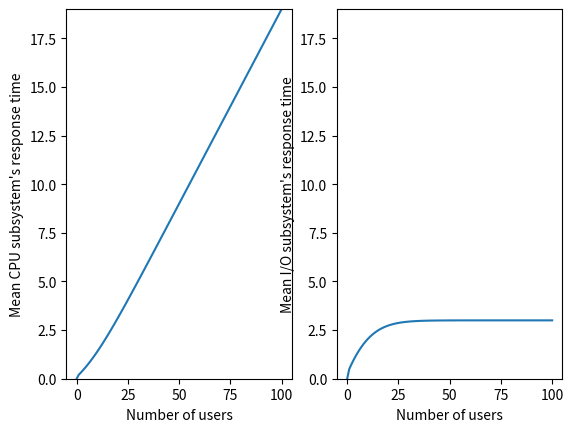

Write Python code to recreate this figure.
import matplotlib.pyplot as plt


def draw_plots(cpu_times, IO_times):
    assert len(cpu_times) == len(IO_times)
    x = [i for i in range(len(cpu_times))]
    ymax = max(max(cpu_times), max(IO_times))
    xlabel = "Number of users"
    plt.subplot(1,2,1)
    plt.plot(x, cpu_times)
    plt.xlabel(xlabel)
    plt.ylabel("Mean CPU subsystem's response time")
    plt.ylim(0, ymax)

    plt.subplot(1,2,2)
    plt.plot(x, IO_times)
    plt.xlabel(xlabel)
    plt.ylabel("Mean I/O subsystem's response time")
    plt.ylim(0, ymax)

    plt.show()


def mean_value_analysis(visit_rates, service_rates, num_users, N=None, T=None, lamb=None, disable_assertions=True):
    # N, T and lamb as optional input to provide memoization in case of repeated calls with increasing num_users
    # disable assertions (sanity checks) for increased performance; it tooks 75% more time with all the assertions
    num_queues = len(visit_rates)
    if not disable_assertions:
        assert len(visit_rates) == len(service_rates)
        assert num_queues > 0
        assert num_users >= 0
        assert (N is None and T is None and lamb is None) or (N is not None and T is not None and lamb is not None)
    if N is not None:
        if not disable_assertions:
            assert (len(N) == len(T) and len(T) == len(lamb) and len(N) == num_queues)
            assert all([( len(N[i]) == len(T[i]) and len(T[i]) == len(lamb[i]) ) for i in range(num_queues)])
            assert all([( len(N[i]) == len(N[i+1]) ) for i in range(num_queues-1)])
    else:
        N = [[0] for _ in range(num_queues)]
        T = [[0] for _ in range(num_queues)]
        lamb = [[0] for _ in range(num_queues)]
    memo_len = len(N[0])
    for k in range(memo_len, num_users+1):
        for i in range(num_queues):
            T_i_k = (1 + N[i][k-1]) / service_rates[i]
            T[i].append(T_i_k)
        current_T = [T[i][k] for i in range(num_queues)]
        denominator = sum([visit_rate * visit_time for (visit_rate, visit_time) in zip(visit_rates, current_T)])
        for i in range(num_queues):
            N_i_k = (k * visit_rates[i] * T[i][k]) / denominator
            N[i].append(N_i_k)
            lambda_i_k = N[i][k] / T[i][k]
            lamb[i].append(lambda_i_k)
    return N, T, lamb


if __name__ == "__main__":
    visit_rates = [3, 1]
    # service_times = [1/5, 1/2]
    service_rates = [5, 2]
    max_users = 100
    cpu_times, IO_times = [0], [0]
    N, T, lamb = mean_value_analysis(visit_rates, service_rates, 0)
    for k in range(1, max_users+1):
        N, T, lamb = mean_value_analysis(visit_rates, service_rates, k, N, T, lamb)
        cpu_times.append(T[0][-1])
        IO_times.append(T[1][-1])
    print(f"T0[3]: {T[0][3]}, T1[3]: {T[1][3]}")
    print(f"N0[3]: {N[0][3]}, N1[3]: {N[1][3]}")
    print(f"lamb0[3]: {lamb[0][3]}, lamb1[3]: {lamb[1][3]}")
    print()
    print(f"T0[max_users]: {T[0][max_users]}, T1[max_users]: {T[1][max_users]}")
    print(f"N0[max_users]: {N[0][max_users]}, N1[max_users]: {N[1][max_users]}")
    print(f"lamb0[max_users]: {lamb[0][max_users]}, lamb1[max_users]: {lamb[1][max_users]}")
    draw_plots(cpu_times, IO_times)
